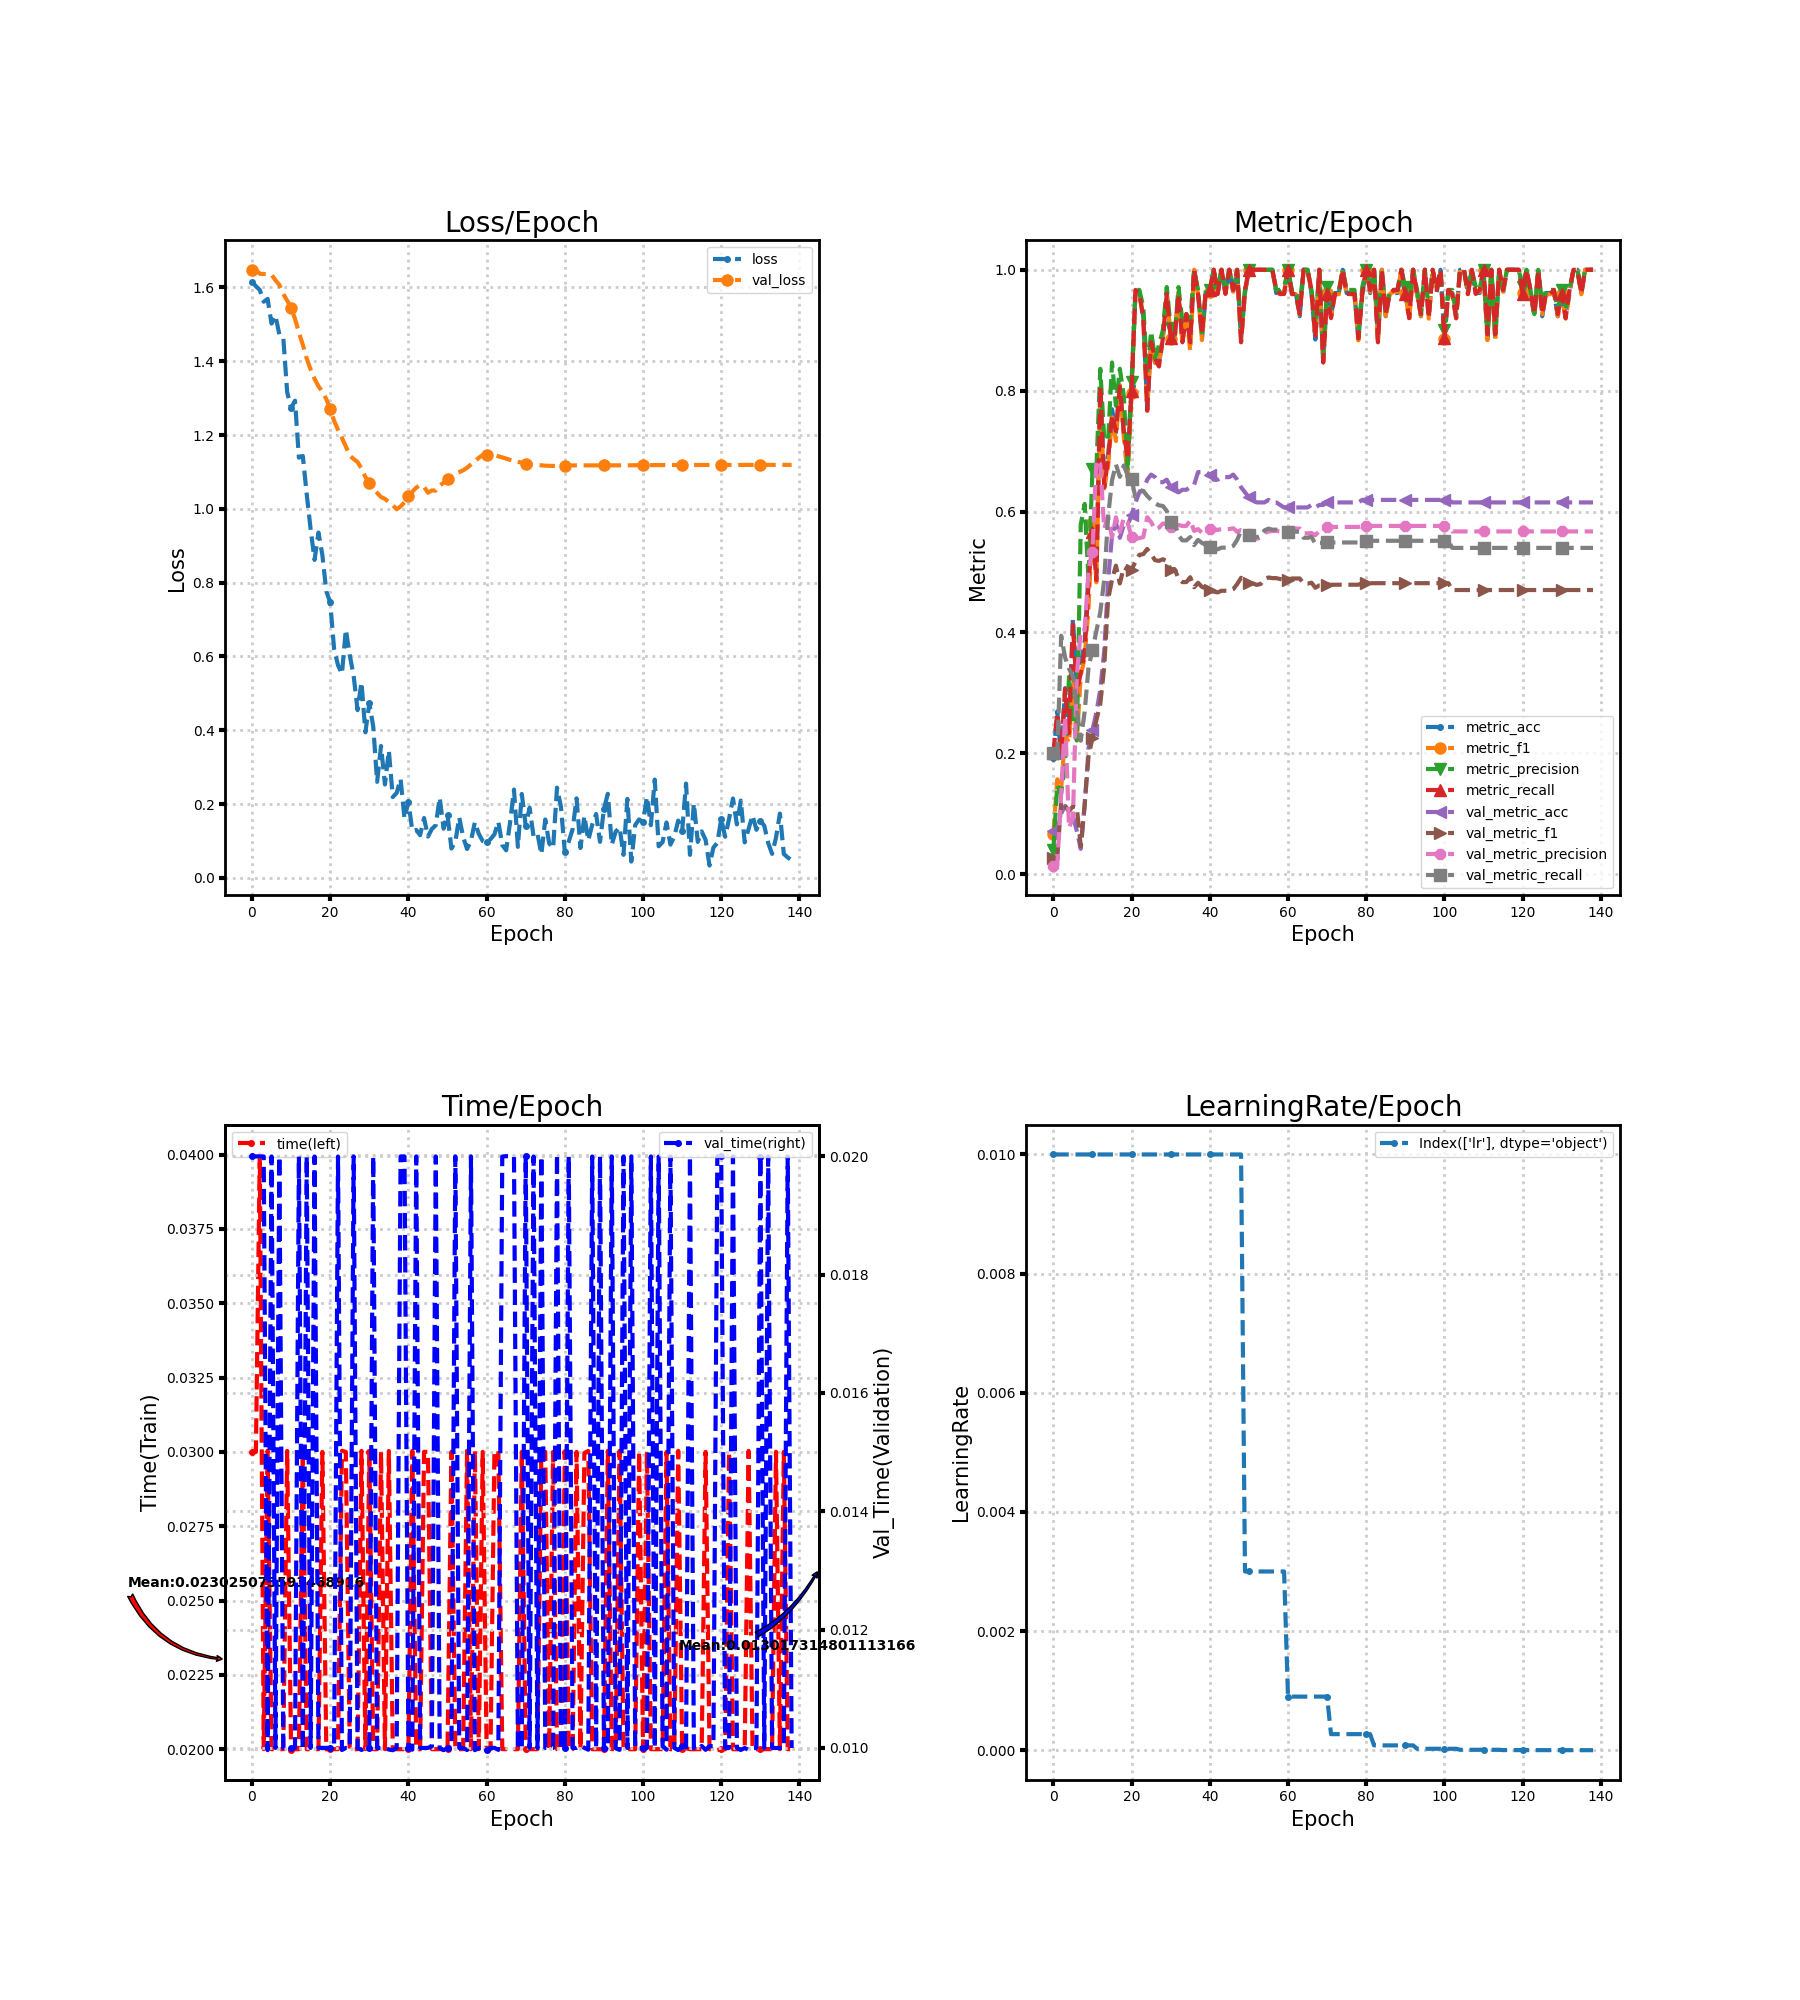

Values plotted in this chart, from the file beside it:
loss, metric_acc, metric_f1, metric_precision, metric_recall, time, lr, val_loss, val_metric_acc, val_metric_f1, val_metric_precision, val_metric_recall, val_time
1.615, 0.1923, 0.06667, 0.04, 0.2, 0.03, 0.01, 1.647, 0.07113, 0.02656, 0.01423, 0.2, 0.02
1.603, 0.2692, 0.1569, 0.1476, 0.2667, 0.03, 0.01, 1.648, 0.07113, 0.02656, 0.01423, 0.2, 0.02
1.593, 0.1923, 0.1411, 0.1333, 0.2, 0.04, 0.01, 1.637, 0.1004, 0.1203, 0.1338, 0.3945, 0.02
1.561, 0.3077, 0.2295, 0.185, 0.3067, 0.02, 0.01, 1.636, 0.113, 0.1121, 0.2601, 0.3584, 0.02
1.569, 0.2308, 0.2173, 0.3265, 0.2333, 0.03004, 0.01, 1.636, 0.1046, 0.1041, 0.07683, 0.34, 0.009962
1.502, 0.4231, 0.3155, 0.2556, 0.4133, 0.02, 0.01, 1.634, 0.09623, 0.1121, 0.09245, 0.3267, 0.02
1.524, 0.3077, 0.221, 0.2215, 0.3, 0.02, 0.01, 1.62, 0.07113, 0.1103, 0.3286, 0.2751, 0.01
1.472, 0.3462, 0.3291, 0.5782, 0.3333, 0.02, 0.01, 1.607, 0.04184, 0.04597, 0.4034, 0.2208, 0.02
1.465, 0.3846, 0.3576, 0.6125, 0.3667, 0.02, 0.01, 1.582, 0.113, 0.1148, 0.4037, 0.2686, 0.01
1.316, 0.5, 0.4427, 0.4857, 0.48, 0.03003, 0.01, 1.564, 0.2092, 0.1952, 0.5042, 0.3424, 0.009969
1.273, 0.5769, 0.5811, 0.67, 0.5667, 0.01997, 0.01, 1.545, 0.2385, 0.2253, 0.5338, 0.371, 0.009998
1.293, 0.5, 0.4829, 0.6714, 0.4867, 0.02, 0.01, 1.515, 0.2678, 0.2546, 0.6847, 0.4024, 0.01
1.139, 0.8077, 0.7894, 0.8362, 0.8067, 0.02, 0.01, 1.478, 0.3054, 0.2819, 0.6786, 0.4334, 0.02
1.143, 0.6538, 0.6383, 0.72, 0.64, 0.03003, 0.01, 1.445, 0.3682, 0.3426, 0.5719, 0.4873, 0.009966
1.04, 0.6923, 0.6745, 0.7167, 0.6867, 0.02, 0.01, 1.407, 0.4854, 0.4548, 0.5913, 0.5921, 0.02
0.9446, 0.7692, 0.7561, 0.8467, 0.76, 0.02, 0.01, 1.377, 0.5607, 0.4873, 0.5569, 0.6516, 0.01
0.8616, 0.7308, 0.7166, 0.775, 0.7333, 0.02, 0.01, 1.352, 0.5816, 0.5105, 0.5905, 0.6778, 0.02
0.9357, 0.8077, 0.8093, 0.8362, 0.8067, 0.02, 0.01, 1.332, 0.5565, 0.481, 0.5661, 0.6575, 0.01
0.8747, 0.7308, 0.7247, 0.7917, 0.7333, 0.03, 0.01, 1.317, 0.5774, 0.5076, 0.5891, 0.6761, 0.01
0.7768, 0.6923, 0.6556, 0.6679, 0.6867, 0.02, 0.01, 1.298, 0.5774, 0.5042, 0.5817, 0.6601, 0.01
0.7469, 0.8077, 0.7957, 0.8143, 0.8, 0.02, 0.01, 1.271, 0.5941, 0.504, 0.5578, 0.6532, 0.01
0.6203, 0.9615, 0.9636, 0.9667, 0.9667, 0.02, 0.01, 1.239, 0.6151, 0.517, 0.5539, 0.6235, 0.01
0.5762, 0.9615, 0.9596, 0.9667, 0.96, 0.02, 0.01, 1.214, 0.6318, 0.5284, 0.5561, 0.6332, 0.02
0.5528, 0.9231, 0.922, 0.9381, 0.92, 0.03004, 0.01, 1.192, 0.636, 0.5295, 0.5576, 0.6338, 0.009965
0.6731, 0.7692, 0.7763, 0.8278, 0.7667, 0.03, 0.01, 1.169, 0.6527, 0.538, 0.5904, 0.6258, 0.01
0.6038, 0.8846, 0.8764, 0.8981, 0.88, 0.01997, 0.01, 1.144, 0.6611, 0.5292, 0.5823, 0.6193, 0.009998
0.5473, 0.8462, 0.8469, 0.8533, 0.8533, 0.02, 0.01, 1.135, 0.6569, 0.5195, 0.5704, 0.6137, 0.02
0.4546, 0.8462, 0.8427, 0.875, 0.84, 0.02, 0.01, 1.127, 0.6485, 0.5183, 0.5731, 0.6103, 0.01
0.5303, 0.8846, 0.8899, 0.9, 0.8867, 0.03003, 0.01, 1.109, 0.6485, 0.5211, 0.5801, 0.6092, 0.009966
0.3943, 0.9615, 0.9624, 0.9714, 0.96, 0.02, 0.01, 1.086, 0.6527, 0.5179, 0.579, 0.6008, 0.009998
0.4726, 0.8846, 0.8863, 0.9029, 0.8867, 0.03, 0.01, 1.071, 0.6402, 0.504, 0.5741, 0.5823, 0.01
0.4109, 0.8846, 0.8836, 0.8867, 0.8867, 0.02, 0.01, 1.053, 0.6402, 0.5048, 0.5762, 0.5812, 0.02
0.2604, 0.9615, 0.9624, 0.9714, 0.96, 0.02, 0.01, 1.043, 0.6318, 0.4894, 0.5777, 0.5606, 0.01
0.3575, 0.8846, 0.8791, 0.9143, 0.88, 0.03, 0.01, 1.032, 0.636, 0.4832, 0.5761, 0.5522, 0.009998
0.2531, 0.9231, 0.9267, 0.9267, 0.9267, 0.02, 0.01, 1.027, 0.636, 0.4832, 0.5761, 0.5522, 0.009998
0.3451, 0.8846, 0.8656, 0.9143, 0.88, 0.03003, 0.01, 1.019, 0.6402, 0.4912, 0.5854, 0.5578, 0.009973
0.2189, 1.0, 1.0, 1.0, 1.0, 0.02, 0.01, 1.01, 0.6444, 0.4747, 0.5679, 0.5445, 0.009961
0.2304, 0.9615, 0.9596, 0.9667, 0.96, 0.02, 0.01, 0.9987, 0.6653, 0.482, 0.571, 0.553, 0.009999
0.2682, 0.8846, 0.8836, 0.8933, 0.8933, 0.02, 0.01, 1.007, 0.6653, 0.4753, 0.5649, 0.5481, 0.02
0.1609, 0.9615, 0.9636, 0.9667, 0.9667, 0.02, 0.01, 1.017, 0.6653, 0.473, 0.573, 0.5447, 0.02
0.2064, 0.9615, 0.9636, 0.9667, 0.9667, 0.02, 0.01, 1.035, 0.6611, 0.4704, 0.5716, 0.5419, 0.009999
0.1275, 1.0, 1.0, 1.0, 1.0, 0.03003, 0.01, 1.047, 0.6527, 0.4674, 0.5703, 0.5385, 0.00997
0.1301, 0.9615, 0.9596, 0.9667, 0.96, 0.02, 0.01, 1.058, 0.6527, 0.4662, 0.5697, 0.5374, 0.02
0.1158, 1.0, 1.0, 1.0, 1.0, 0.02, 0.01, 1.064, 0.6569, 0.4689, 0.571, 0.5402, 0.01
0.1622, 0.9615, 0.9624, 0.9714, 0.96, 0.03, 0.01, 1.06, 0.6569, 0.4689, 0.571, 0.5402, 0.009999
0.112, 1.0, 1.0, 1.0, 1.0, 0.03, 0.01, 1.044, 0.6569, 0.4689, 0.571, 0.5402, 0.01
0.1327, 0.9615, 0.9636, 0.9667, 0.9667, 0.02, 0.01, 1.05, 0.6611, 0.4716, 0.5723, 0.543, 0.01003
0.1427, 1.0, 1.0, 1.0, 1.0, 0.02, 0.01, 1.049, 0.6527, 0.48, 0.5663, 0.553, 0.02
0.2176, 0.8846, 0.8822, 0.9029, 0.88, 0.02, 0.01, 1.063, 0.6402, 0.4903, 0.5695, 0.568, 0.009998
0.1335, 0.9615, 0.9636, 0.9667, 0.9667, 0.02, 0.003, 1.07, 0.6318, 0.4873, 0.5682, 0.5646, 0.009963
0.1707, 1.0, 1.0, 1.0, 1.0, 0.02, 0.003, 1.081, 0.6234, 0.4825, 0.5634, 0.5611, 0.009999
0.07958, 1.0, 1.0, 1.0, 1.0, 0.03, 0.003, 1.089, 0.6192, 0.481, 0.5628, 0.5594, 0.01
0.09816, 1.0, 1.0, 1.0, 1.0, 0.02, 0.003, 1.095, 0.6151, 0.4786, 0.5547, 0.5577, 0.02
0.1639, 1.0, 1.0, 1.0, 1.0, 0.02, 0.003, 1.1, 0.6151, 0.4801, 0.5573, 0.5588, 0.009998
0.1109, 1.0, 1.0, 1.0, 1.0, 0.02, 0.003, 1.104, 0.6151, 0.4883, 0.5649, 0.5689, 0.009999
0.07836, 1.0, 1.0, 1.0, 1.0, 0.03004, 0.003, 1.111, 0.6192, 0.4909, 0.5667, 0.5717, 0.009965
0.1006, 1.0, 1.0, 1.0, 1.0, 0.02, 0.003, 1.12, 0.6151, 0.4898, 0.5678, 0.57, 0.02
0.1511, 0.9615, 0.9636, 0.9667, 0.9667, 0.03004, 0.003, 1.129, 0.6151, 0.4898, 0.5678, 0.57, 0.009962
0.1194, 0.9615, 0.9596, 0.9667, 0.96, 0.02, 0.003, 1.138, 0.6109, 0.4883, 0.5672, 0.5683, 0.009998
0.09996, 0.9615, 0.9624, 0.9714, 0.96, 0.03, 0.003, 1.146, 0.6067, 0.4868, 0.5667, 0.5666, 0.01
... 79 more rows
